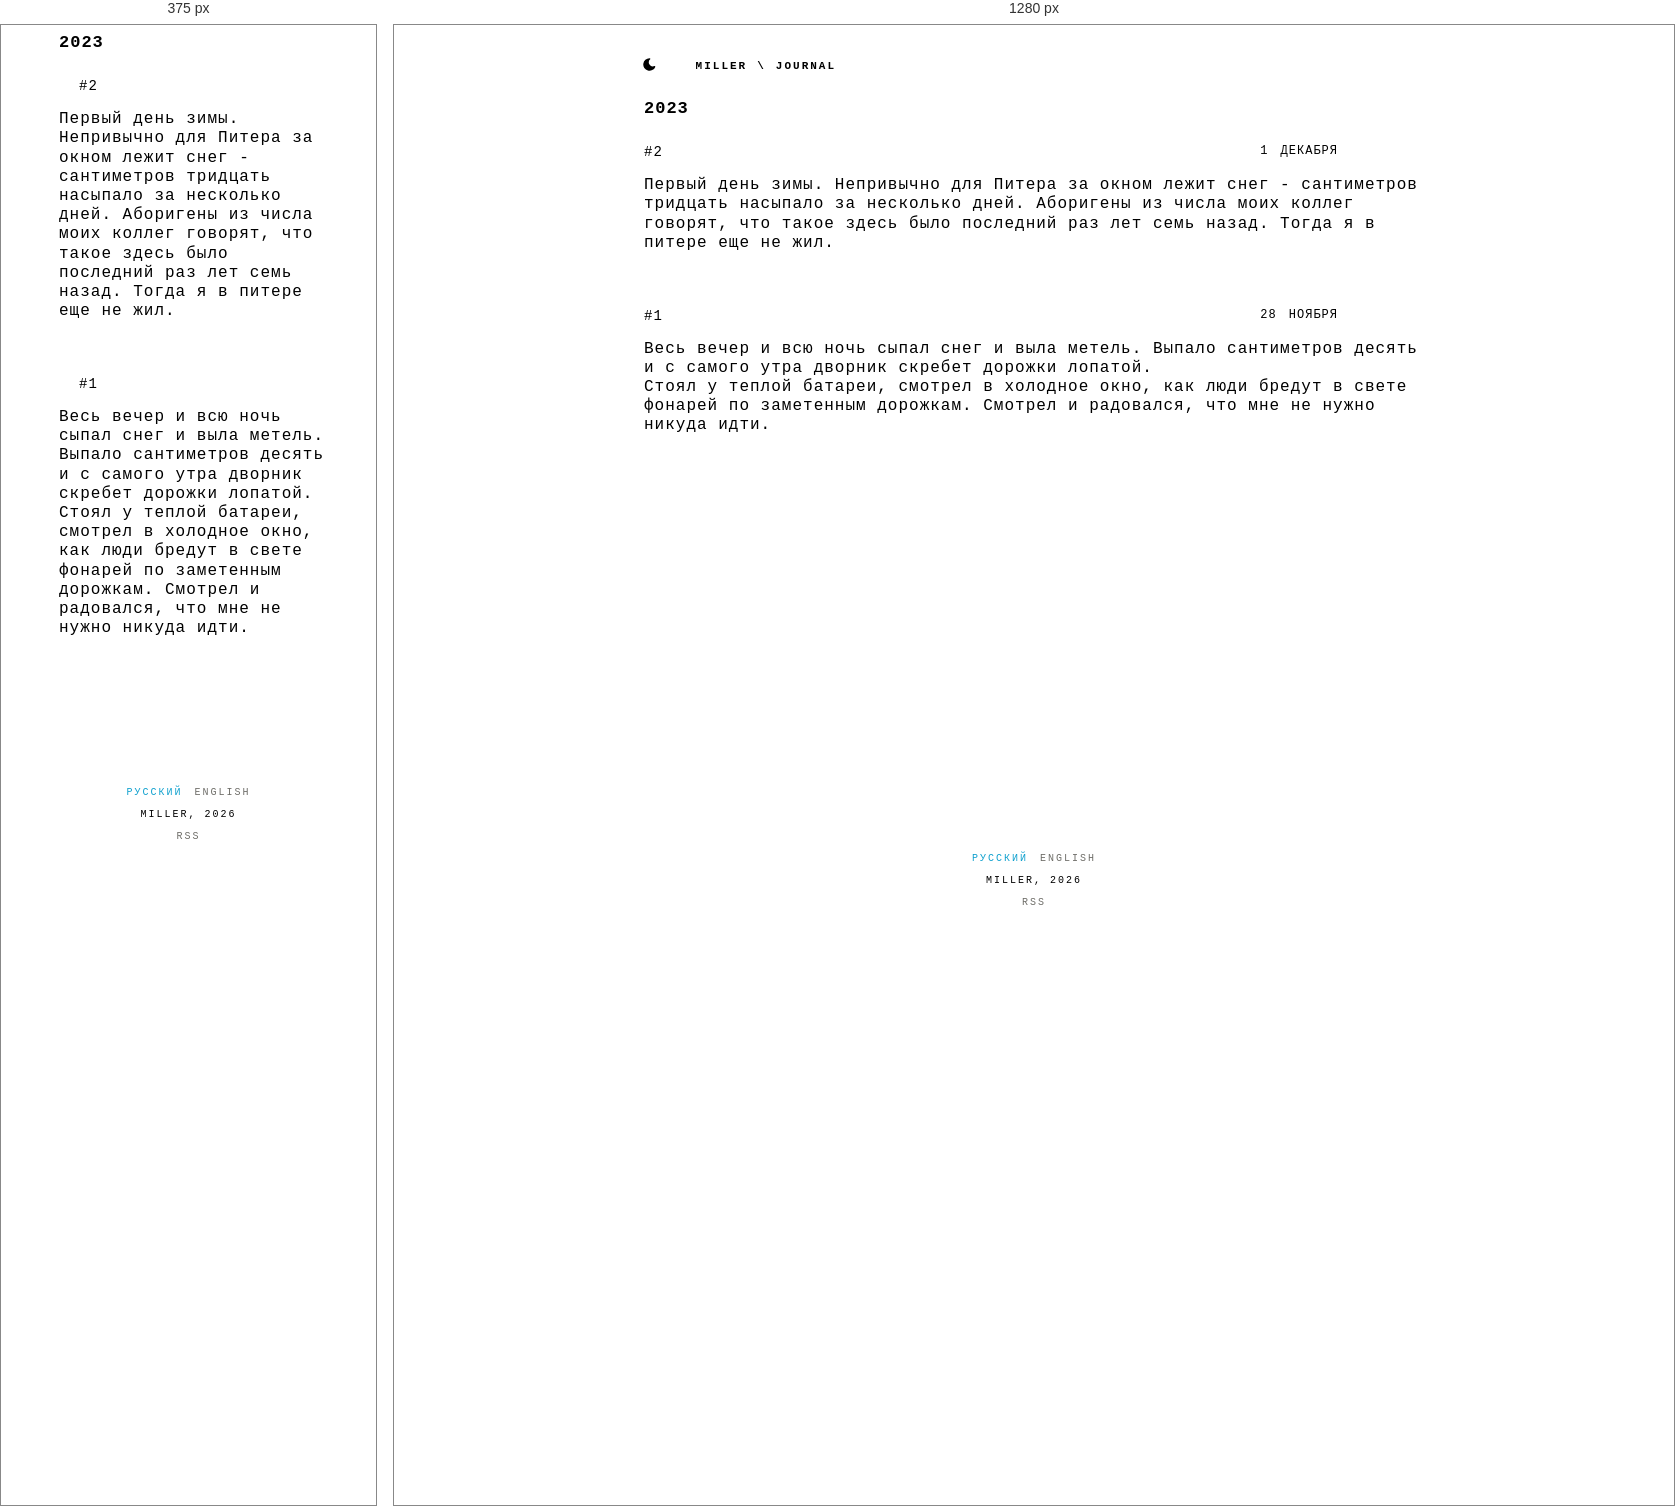
Rendered at 375 px and 1280 px, left to right.

<!-- file: index.html -->
<!DOCTYPE html>

<html lang="ru-RU"><head> 

    <meta charset="utf-8" />

    <meta name="viewport" content="width=device-width, initial-scale=1, viewport-fit=cover"/>

    
    
    <title>MILLER — 2023</title>


    
    


    
        
    




    <meta property="og:title" content="2023">
<meta property="og:description" content="">
<meta property="og:type" content="website">
<meta property="og:url" content="https://mllr.blog/ru/journal/2023/">
<meta property="og:site_name" content="MILLER">
<meta property="og:locale" content="ru_RU">
    <meta
        property="og:locale:alternate"
        content="en_US">
    <meta property="og:image" content="https://mllr.blog/images/og-default.png">
    <meta property="og:image:alt" content="2023">

    <link rel="preconnect" href="https://fonts.googleapis.com">
    <link rel="preconnect" href="https://fonts.gstatic.com" crossorigin>
    <link rel="stylesheet" href="https://fonts.googleapis.com/css2?family=PT+Mono&family=Ubuntu+Mono:ital,wght@0,400;0,700;1,400;1,700&display=swap">

    
    <link rel="canonical" href="https://mllr.blog/ru/journal/2023/">


    <link rel="alternate" hreflang="ru-RU"  href="https://mllr.blog/ru/journal/2023/">

    <link rel="alternate" hreflang="en-US"  href="https://mllr.blog/en/journal/2023/">


    <link rel="stylesheet" href="/css/skeleton.css" />
    <link rel="stylesheet" href="/css/flexoki.css" />
    <link rel="stylesheet" href="/css/article.css" />
    <link rel="stylesheet" href="/css/navbar.css" />
    <link rel="stylesheet" href="/css/switches.css" />

    <link rel="icon" href="/favicon.svg" type="image/svg+xml">

    

</head><body>
        <div class="container"><header>
    <script src="/js/theme-init.js"></script>
    <nav class="navbar">
        <div class="container">
            <div class="row">
    <div class="twelve columns navbar-line pl-2">
        <ul class="navbar-list">
            <li class="navbar-theme-toggle">
                <button id="theme-toggle" class="toggle-button" aria-label="Toggle theme">
                    <svg xmlns="http://www.w3.org/2000/svg" id="sun" width="24" height="24" viewBox="0 0 24 24" fill="currentColor" class="icon-lg">
                        <path stroke="none" d="M0 0h24v24H0z" fill="none" />
                        <path d="M12 19a1 1 0 0 1 .993 .883l.007 .117v1a1 1 0 0 1 -1.993 .117l-.007 -.117v-1a1 1 0 0 1 1 -1z" />
                        <path d="M18.313 16.91l.094 .083l.7 .7a1 1 0 0 1 -1.32 1.497l-.094 -.083l-.7 -.7a1 1 0 0 1 1.218 -1.567l.102 .07z" />
                        <path d="M7.007 16.993a1 1 0 0 1 .083 1.32l-.083 .094l-.7 .7a1 1 0 0 1 -1.497 -1.32l.083 -.094l.7 -.7a1 1 0 0 1 1.414 0z" />
                        <path d="M4 11a1 1 0 0 1 .117 1.993l-.117 .007h-1a1 1 0 0 1 -.117 -1.993l.117 -.007h1z" />
                        <path d="M21 11a1 1 0 0 1 .117 1.993l-.117 .007h-1a1 1 0 0 1 -.117 -1.993l.117 -.007h1z" />
                        <path d="M6.213 4.81l.094 .083l.7 .7a1 1 0 0 1 -1.32 1.497l-.094 -.083l-.7 -.7a1 1 0 0 1 1.217 -1.567l.102 .07z" />
                        <path d="M19.107 4.893a1 1 0 0 1 .083 1.32l-.083 .094l-.7 .7a1 1 0 0 1 -1.497 -1.32l.083 -.094l.7 -.7a1 1 0 0 1 1.414 0z" />
                        <path d="M12 2a1 1 0 0 1 .993 .883l.007 .117v1a1 1 0 0 1 -1.993 .117l-.007 -.117v-1a1 1 0 0 1 1 -1z" />
                        <path d="M12 7a5 5 0 1 1 -4.995 5.217l-.005 -.217l.005 -.217a5 5 0 0 1 4.995 -4.783z" />
                    </svg>
                    
                    <svg xmlns="http://www.w3.org/2000/svg" id="moon" width="24" height="24" viewBox="0 0 24 24" fill="currentColor" class="icon-lg">
                        <path stroke="none" d="M0 0h24v24H0z" fill="none" />
                        <path d="M12 1.992a10 10 0 1 0 9.236 13.838c.341 -.82 -.476 -1.644 -1.298 -1.31a6.5 6.5 0 0 1 -6.864 -10.787l.077 -.08c.551 -.63 .113 -1.653 -.758 -1.653h-.266l-.068 -.006l-.06 -.002z" />
                    </svg>
                </button>
            </li>

            <li class="navbar-item">
                <p class="navbar-link" style="color: transparent;">:</p>
            </li>

            
            

            
                <li class="navbar-item">
                    <a href="/ru/" class="navbar-link">MILLER</a>
                </li>
            

            
            
                    <li class="navbar-item">
                        <p class="navbar-link">\</p>
                    </li>
                    <li class="navbar-item">
                        <a href="/ru/journal/" class="navbar-link">Journal</a>
                    </li>
                
            
    </div>
</div>
            <div class="navbar-burger">
    <input id="menu-toggle" type="checkbox" />
    <label class="menu-btn" for="menu-toggle">
      <span></span>
    </label>
    <ul class="menu-box">
        <li>
            <a href="/" title="home" class="menu-item"> MILLER </a>
        </li>

        
        

        
        
                <li>
                    <a href="/ru/journal/" class="menu-item">Journal</a>
                </li>
            
        

        
                <li>
                    <p class="menu-item">2023</p>
                </li>
            
        

        <ul class="navbar-list">
            <li class="navbar-theme-toggle">
                <button id="theme-toggle-burger" class="navbar-link toggle-button" aria-label="Toggle theme">
                    <svg id="sun" width="12" height="12" xmlns="http://www.w3.org/2000/svg" width="12" height="12" viewBox="0 0 512 512">
                        <path fill="currentcolor" d="M256 159.1c-53.02.0-95.1 42.98-95.1 95.1s41.2 96.9 95.1 96.9 95.1-42.98 95.1-95.1S309 159.1 256 159.1zM509.3 347l-63.2-91.9 63.15-91.01c6.332-9.125 1.104-21.74-9.826-23.72l-109-19.7-19.7-109c-1.975-10.93-14.59-16.16-23.72-9.824L256 65.89 164.1 2.736c-9.125-6.332-21.74-1.107-23.72 9.824L121.6 121.6 12.56 141.3C1.633 143.2-3.596 155.9 2.736 164.1L65.89 256 2.74 347.01c-6.332 9.125-1.105 21.74 9.824 23.72l109 19.7 19.7 109c1.975 10.93 14.59 16.16 23.72 9.824L256 446.1l91.01 63.15c9.127 6.334 21.75 1.107 23.72-9.822l19.7-109 109-19.7C510.4 368.8 515.6 356.1 509.3 347zM256 383.1c-70.69.0-127.1-57.31-127.1-127.1.0-70.69 57.31-127.1 127.1-127.1S383.1 186.2 383.1 256c0 70.7-56.4 127.1-127.1 127.1z"></path></svg>

                    <svg id="moon" width="12" height="12" xmlns="http://www.w3.org/2000/svg" viewBox="0 0 512 512">
                        <path fill="currentcolor" d="M32 256C32 132.2 132.3 32 255.8 32c11.36.0 29.7 1.668 40.9 3.746 9.616 1.777 11.75 14.63 3.279 19.44C245 86.5 211.2 144.6 211.2 207.8c0 109.7 99.71 193 208.3 172.3 9.561-1.805 16.28 9.324 10.11 16.95C387.9 448.6 324.8 480 255.8 480 132.1 480 32 379.6 32 256z"></path></svg>
                </button>
            </li>
        </ul>
    </ul>
</div>
        </div>
    </nav>
</header></div>
        <div class="main container">
            <main id="content">
    <article>
        <div class="container list-articles">
            
            

<div class="row">
    <div class="twelve columns">
        <div class="row navbar-row pl-5">
            <div class="twelve columns">
                <h1 class="tx-2 ffg">2023</h1>
            </div>
            
        </div>
        <div class="row">
            <div class="twelve columns u-spacer line bottom top"> </div>
        </div>
    </div>
</div>
            <div class="row">
                <div class="twelve columns">
                    
                        
                        
            
                        
                            
                        
            
                        





<div class="row pl-5">
    <div class="twelve columns link container">
        <a class="row" href="https://mllr.blog/ru/journal/2023/12/01/">
            <div class="link title f-size s14 nine columns u-pull-left">
                #2
            </div>
            <div class="link content three columns">
                <div class="f-size s12">
                    1 декабря
                </div>
            </div>
        </a>
    </div>
</div>
                    <div class="row pl-5">
                        <div class="twelve columns article-content">
                            <p>Первый день зимы. Непривычно для Питера за окном лежит снег - сантиметров тридцать насыпало за несколько дней.
Аборигены из числа моих коллег говорят, что такое здесь было последний раз лет семь назад. Тогда я в питере еще не жил.</p>

                        </div>
                    </div>
                    <div class="row u-pull-center">
                        <div class="four columns u-spacer line bottom-2 top-2"> </div>
                    </div>
                    
                        
                        
            
                        
                            
                        
            
                        





<div class="row pl-5">
    <div class="twelve columns link container">
        <a class="row" href="https://mllr.blog/ru/journal/2023/11/28/">
            <div class="link title f-size s14 nine columns u-pull-left">
                #1
            </div>
            <div class="link content three columns">
                <div class="f-size s12">
                    28 ноября
                </div>
            </div>
        </a>
    </div>
</div>
                    <div class="row pl-5">
                        <div class="twelve columns article-content">
                            <p>Весь вечер и всю ночь сыпал снег и выла метель. Выпало сантиметров десять и с самого утра дворник скребет дорожки лопатой.<br>
Стоял у теплой батареи, смотрел в холодное окно, как люди бредут в свете фонарей по заметенным дорожкам. Смотрел и радовался, что мне не нужно никуда идти.</p>

                        </div>
                    </div>
                    <div class="row u-pull-center">
                        <div class="four columns u-spacer line bottom-2 top-2"> </div>
                    </div>
                    
                </div>
                <div class="tvelwe columns">
                    

                </div>
            </div>
        </div>
    </article>

            </main>
            <div class="block container"><footer>
    <div class="row u-spacer empty"></div>
    <div class="container row">
        <div class="twelve columns u-spacer line bottom-2"> </div>
        <div class="row">
            <div class="twelve columns text uppercase center faint ffg tx-3">
            
                <a href="/ru/journal/2023/"
                    data-language="ru"
                    hreflang="ru-RU"
                    class="link language active">
                        Русский
                </a>
            
                <a href="/en/journal/2023/"
                    data-language="en"
                    hreflang="en-US"
                    class="link language ">
                        English
                </a>
            
            </div>
        </div>
        <div class="row">
            <div class="twelve columns text uppercase center faint ffg tx-3">
                <p>Miller, 2026</p>
            </div>
        </div>
        <div class="row">
            <div class="twelve columns text uppercase center faint ffg tx-3">
                
                    <a href="/ru/index.xml" type="application/rss&#43;xml" class="link language">
                        RSS
                    </a>
                
            </div>
        </div>
    </div>
    <script src="/js/theme-toggle.js"></script>
</footer>
</div>
        </div>
    </body>
</html>


/* @media block from skeleton.css */
@media (min-width: 400px) {
  .container {
    width: 85%;
    padding: 0; }
  }

/* @media block from skeleton.css */
@media (min-width: 550px) {
  .container {
    width: 80%;
  }

  .column,
  .columns {
    margin-left: 4%;
  }

  .column:first-child,
  .columns:first-child {
    margin-left: 0;
  }

  .one.column,
  .one.columns                    { width: 4.66666666667%; }
  .two.columns                    { width: 13.3333333333%; }
  .three.columns                  { width: 22%;            }
  .four.columns                   { width: 30.6666666667%; }
  .five.columns                   { width: 39.3333333333%; }
  .six.columns                    { width: 48%;            }
  .seven.columns                  { width: 56.6666666667%; }
  .eight.columns                  { width: 65.3333333333%; }
  .nine.columns                   { width: 74.0%;          }
  .ten.columns                    { width: 82.6666666667%; }
  .eleven.columns                 { width: 91.3333333333%; }
  .twelve.columns                 { width: 100%; margin-left: 0; }

  .one-third.column               { width: 30.6666666667%; }
  .two-thirds.column              { width: 65.3333333333%; }

  .one-half.column                { width: 48%; }

  .offset-by-one.column,
  .offset-by-one.columns          { margin-left: 8.66666666667%; }
  .offset-by-two.column,
  .offset-by-two.columns          { margin-left: 17.3333333333%; }
  .offset-by-three.column,
  .offset-by-three.columns        { margin-left: 26%;            }
  .offset-by-four.column,
  .offset-by-four.columns         { margin-left: 34.6666666667%; }
  .offset-by-five.column,
  .offset-by-five.columns         { margin-left: 43.3333333333%; }
  .offset-by-six.column,
  .offset-by-six.columns          { margin-left: 52%;            }
  .offset-by-seven.column,
  .offset-by-seven.columns        { margin-left: 60.6666666667%; }
  .offset-by-eight.column,
  .offset-by-eight.columns        { margin-left: 69.3333333333%; }
  .offset-by-nine.column,
  .offset-by-nine.columns         { margin-left: 78.0%;          }
  .offset-by-ten.column,
  .offset-by-ten.columns          { margin-left: 86.6666666667%; }
  .offset-by-eleven.column,
  .offset-by-eleven.columns       { margin-left: 95.3333333333%; }

  .offset-by-one-third.column,
  .offset-by-one-third.columns    { margin-left: 34.6666666667%; }
  .offset-by-two-thirds.column,
  .offset-by-two-thirds.columns   { margin-left: 69.3333333333%; }

  .offset-by-one-half.column,
  .offset-by-one-half.columns     { margin-left: 52%; }

}

/* @media block from skeleton.css */
@media(min-width: 550px)
{
  .link.content {
    font-size: 1.2rem;
    color: var(--flexoki-tx-2);
    transition: color 0.2s;
    text-transform: uppercase;
    font-weight: 400;
    letter-spacing: .1rem;
    text-decoration: none;
    display: block;
  }
}

/* @media block from skeleton.css */
@media (min-width: 400px) {}

/* @media block from skeleton.css */
@media (min-width: 550px) {}

/* @media block from skeleton.css */
@media (min-width: 750px) {}

/* @media block from skeleton.css */
@media (min-width: 1000px) {}

/* @media block from skeleton.css */
@media (min-width: 1200px) {}

/* @media block from navbar.css */
@media(min-width: 550px)
{
    .navbar-burger {
        display: none;
    }

    .navbar-line {
        display: block;
    }
}